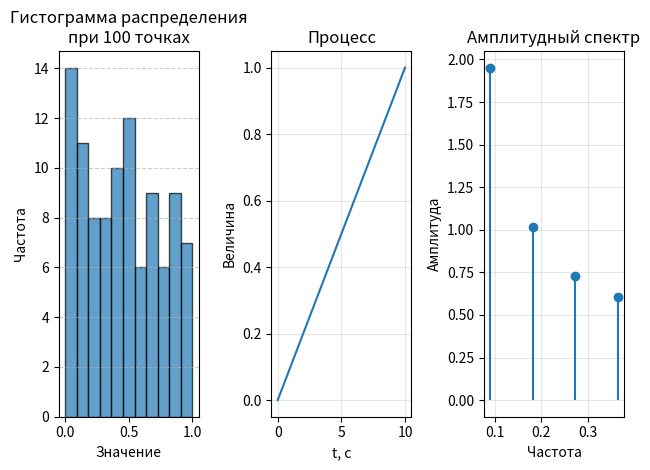

Generate this figure with matplotlib:
# -*- coding: utf-8 -*-

'''
LR1p1.py - Лабораторная работа №1, пункт 1 "Реализация равномерного псевдослучайного распределения методом "Лото"

Выполнил студент 
[redacted]
[redacted]
'''

import random # Устанавливаем стандартную библиотеку Python для работы с (псево)случайностью
import matplotlib.pyplot as plot # Устанавливаем стандартную библиотеку для работы с графиками
from collections import Counter # Из стандартной библиотеки Python для работы с контейнерами устанавливает функцию для счёта частот
import numpy as np # Устанавливаем стандартную библиотеку Python для работы с математическим анализом и линейной алгеброй

# - 1. Реализация равномерного псевдослучайного распределения методом "Лото" - #

# Реализация метода "лото"
sequence = [i/10 for i in range(0, 11, 1)] # создаём список значений для выбора одного случайного
count = 100 # задаём количество запусков

results = [] # Задаём список для записи результатов запусков
for i in range(count): # Цикл для всех запусков
    results.append(random.choice(sequence)) # Записываем каждый результат

# Подсчёт частот
counts = Counter(results) # рассчёт частот функцией стандартной библиотеки Python
x = list(counts.keys()) # создаём список 
y = [counts[k] for k in x] # создаём список частот

# Построение гистограммы распределения
plot.subplot(1, 3, 1)
plot.hist(results, bins=len(sequence), edgecolor='black', alpha=0.7)
plot.title("Гистограмма распределения\nпри %s точках" % (count)) 
plot.xlabel("Значение")
plot.ylabel("Частота")
plot.grid(axis='y', linestyle='--', alpha=0.6)
#plot.show()

# Построение процесса
plot.subplot(1, 3, 2)
plot.plot(sequence)
plot.title('Процесс')
plot.xlabel('t, c')
plot.ylabel('Величина')
plot.grid(True, alpha=0.3)
#plot.show()

# Построение частотной хар-ки
fft_result = np.fft.fft(sequence) # преобразование Фурье
amplitude = np.abs(fft_result) # амплитудный спектр
freq = np.fft.fftfreq(len(sequence)) # type: ignore

# Строим только амплитудный спектр
plot.subplot(1, 3, 3)
plot.stem(freq[1:(len(freq)//2)], amplitude[1:(len(amplitude)//2)], basefmt=" ")
plot.title('Амплитудный спектр')
plot.xlabel('Частота')
plot.ylabel('Амплитуда')
plot.grid(True, alpha=0.3)
#plot.show()

plot.tight_layout()
plot.show()

# - 2. Распределение (псевдо)случайных чисел с одинаковым амплитудным спектром - #

